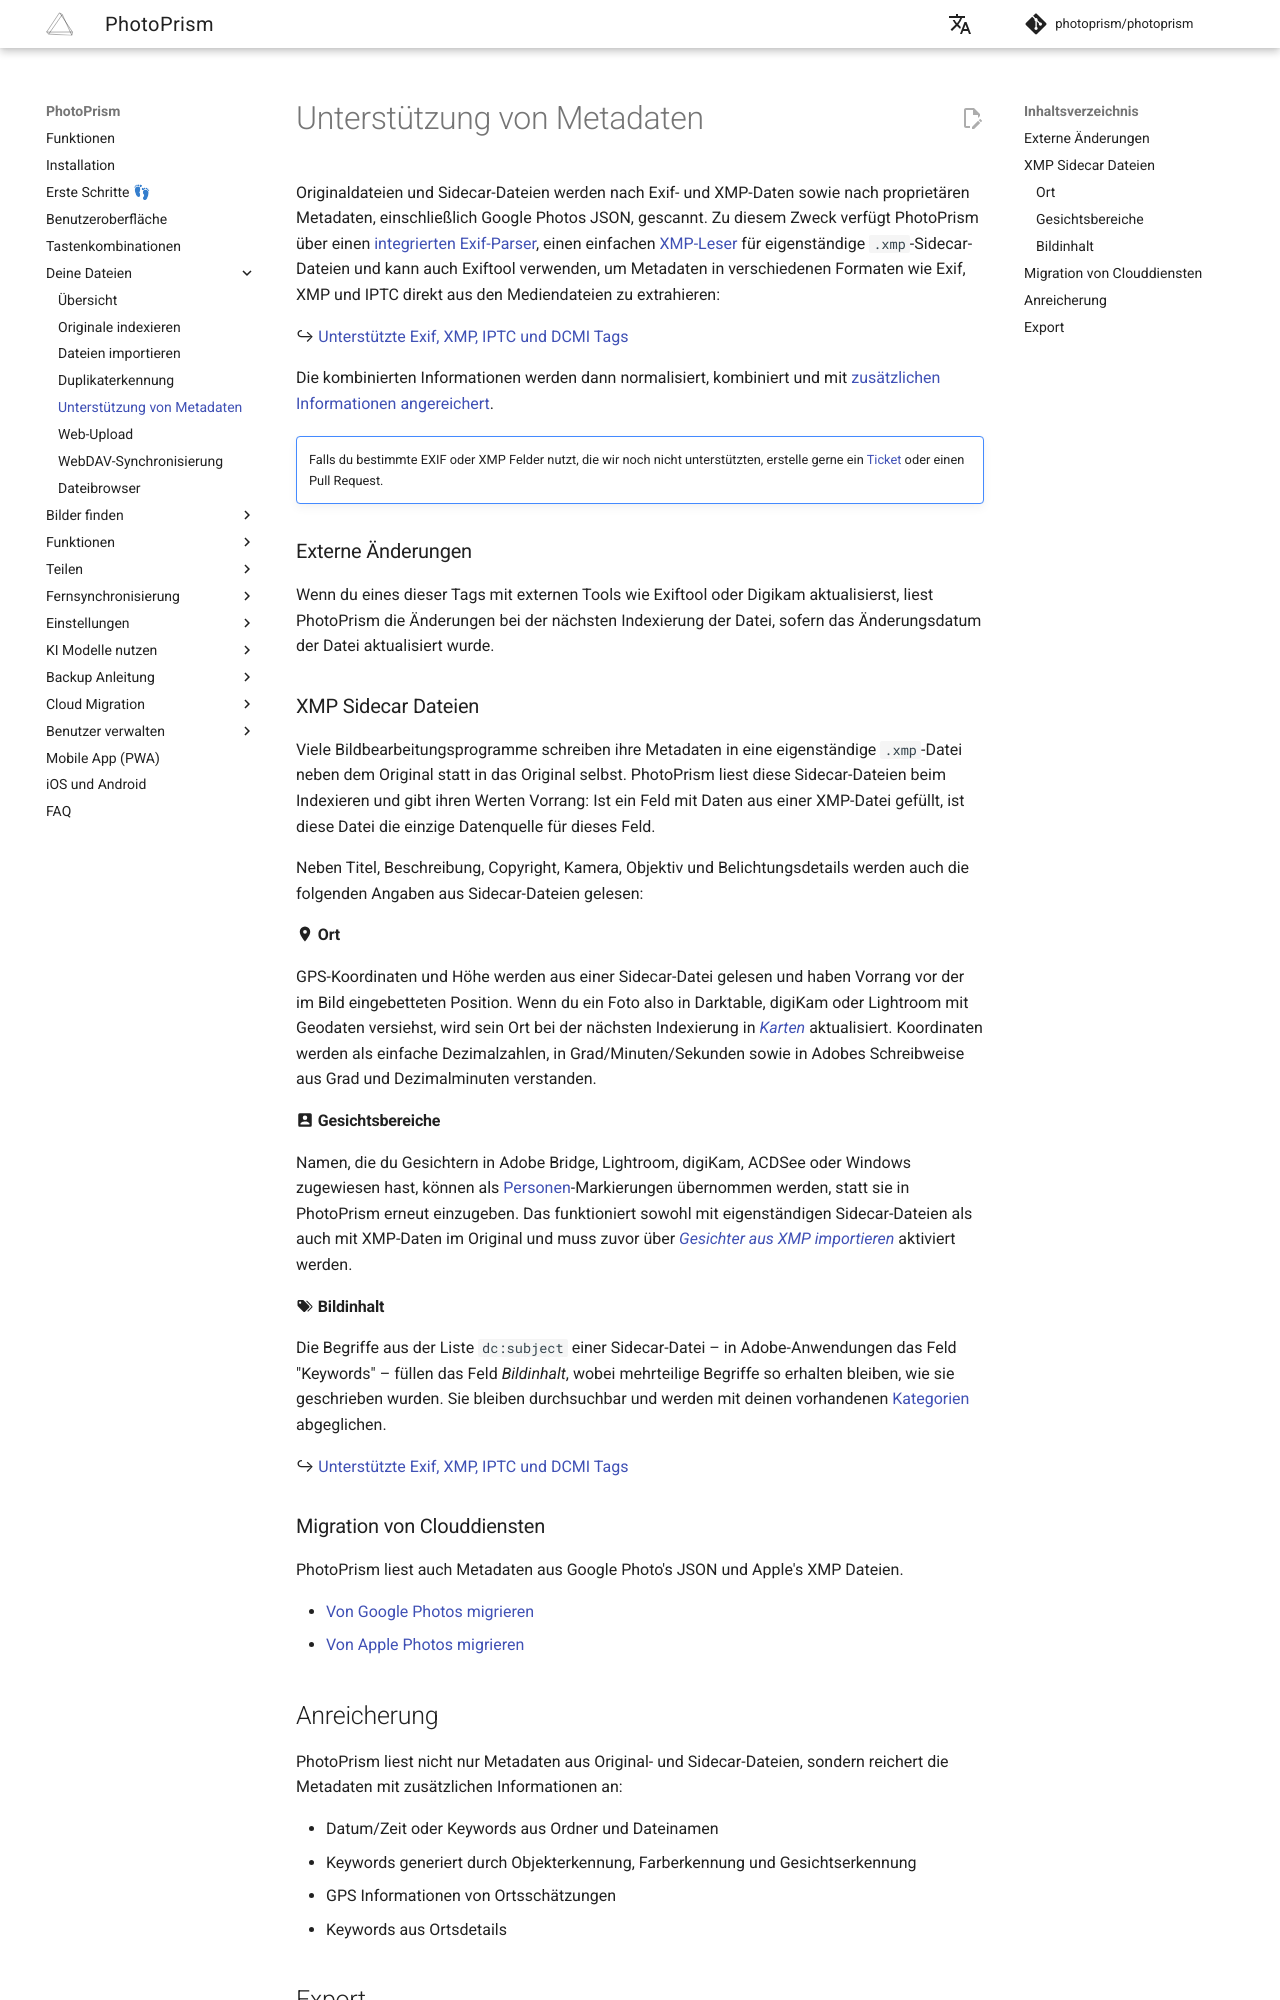

repository: photoprism/photoprism-docs-de · page: user-guide/library/metadata/index.html · generator: mkdocs

# Unterstützung von Metadaten #

Originaldateien und Sidecar-Dateien werden nach Exif- und XMP-Daten sowie nach proprietären Metadaten, einschließlich Google Photos JSON, gescannt.
Zu diesem Zweck verfügt PhotoPrism über einen [integrierten Exif-Parser](https://docs.photoprism.app/developer-guide/metadata/exif/), einen einfachen [XMP-Leser](https://docs.photoprism.app/developer-guide/metadata/xmp/) für eigenständige `.xmp`-Sidecar-Dateien und kann auch Exiftool verwenden,
um Metadaten in verschiedenen Formaten wie Exif, XMP und IPTC direkt aus den Mediendateien zu extrahieren:

↪  [Unterstützte Exif, XMP, IPTC und DCMI Tags](https://www.photoprism.app/kb/metadata/)

Die kombinierten Informationen werden dann normalisiert, kombiniert und mit [zusätzlichen Informationen angereichert](#anreicherung).

!!! tldr ""
    Falls du bestimmte EXIF oder XMP Felder nutzt, die wir noch nicht unterstützten, erstelle gerne ein [Ticket](https://github.com/photoprism/photoprism/issues) oder einen Pull Request.

### Externe Änderungen
Wenn du eines dieser Tags mit externen Tools wie Exiftool oder Digikam aktualisierst, liest PhotoPrism die Änderungen bei der nächsten Indexierung der Datei, sofern das Änderungsdatum der Datei aktualisiert wurde.

### XMP Sidecar Dateien

Viele Bildbearbeitungsprogramme schreiben ihre Metadaten in eine eigenständige `.xmp`-Datei neben dem Original statt in das Original selbst. PhotoPrism liest diese Sidecar-Dateien beim Indexieren und gibt ihren Werten Vorrang: Ist ein Feld mit Daten aus einer XMP-Datei gefüllt, ist diese Datei die einzige Datenquelle für dieses Feld.

Neben Titel, Beschreibung, Copyright, Kamera, Objektiv und Belichtungsdetails werden auch die folgenden Angaben aus Sidecar-Dateien gelesen:

#### :material-map-marker: Ort ####

GPS-Koordinaten und Höhe werden aus einer Sidecar-Datei gelesen und haben Vorrang vor der im Bild eingebetteten Position. Wenn du ein Foto also in Darktable, digiKam oder Lightroom mit Geodaten versiehst, wird sein Ort bei der nächsten Indexierung in [*Karten*](../organize/places.md) aktualisiert. Koordinaten werden als einfache Dezimalzahlen, in Grad/Minuten/Sekunden sowie in Adobes Schreibweise aus Grad und Dezimalminuten verstanden.

#### :material-account-box: Gesichtsbereiche ####

Namen, die du Gesichtern in Adobe Bridge, Lightroom, digiKam, ACDSee oder Windows zugewiesen hast, können als [Personen](../organize/people.md)-Markierungen übernommen werden, statt sie in PhotoPrism erneut einzugeben. Das funktioniert sowohl mit eigenständigen Sidecar-Dateien als auch mit XMP-Daten im Original und muss zuvor über [*Gesichter aus XMP importieren*](../settings/advanced.md#gesichter-aus-xmp-importieren) aktiviert werden.

#### :material-tag-multiple: Bildinhalt ####

Die Begriffe aus der Liste `dc:subject` einer Sidecar-Datei – in Adobe-Anwendungen das Feld "Keywords" – füllen das Feld *Bildinhalt*, wobei mehrteilige Begriffe so erhalten bleiben, wie sie geschrieben wurden. Sie bleiben durchsuchbar und werden mit deinen vorhandenen [Kategorien](../organize/labels.md) abgeglichen.

↪  [Unterstützte Exif, XMP, IPTC und DCMI Tags](https://www.photoprism.app/kb/metadata/)

### Migration von Clouddiensten
PhotoPrism liest auch Metadaten aus Google Photo's JSON und Apple's XMP Dateien.

- [Von Google Photos migrieren](../use-cases/google.md)
- [Von Apple Photos migrieren](../use-cases/apple.md)
